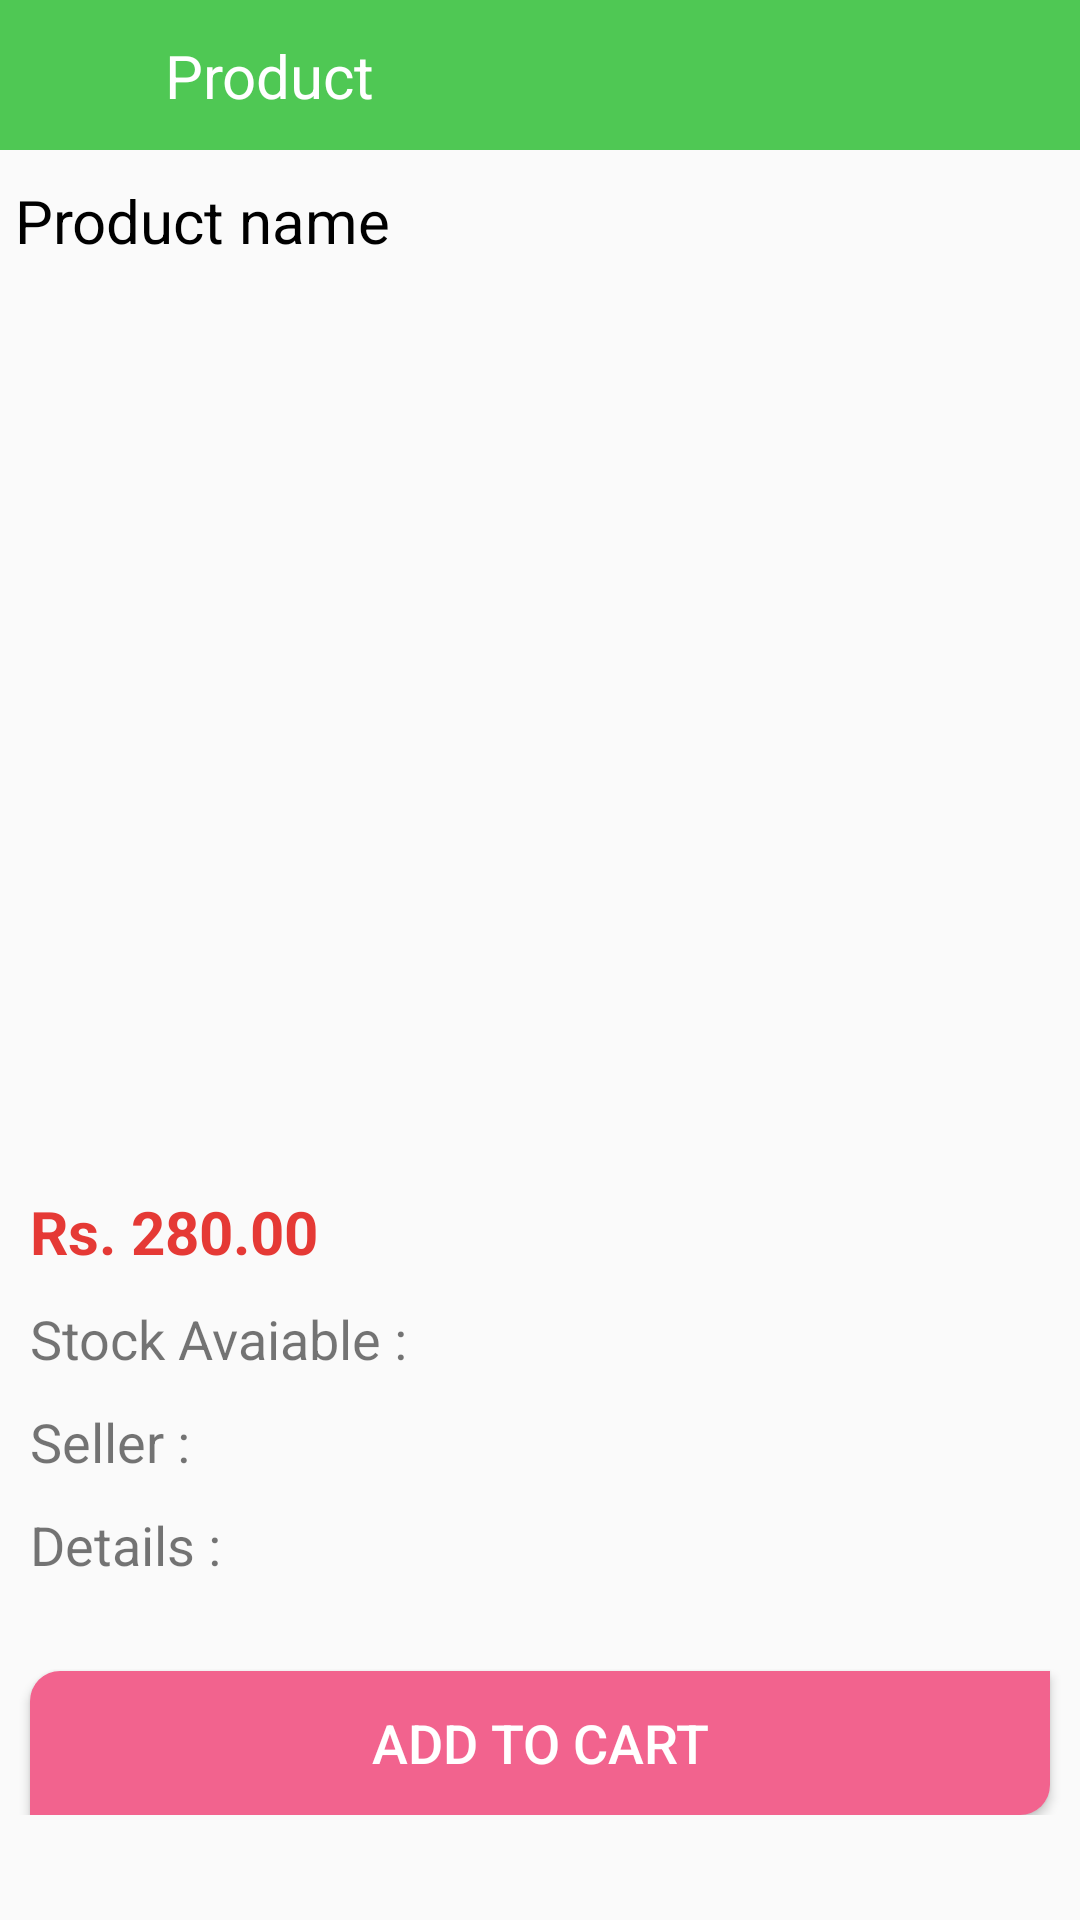

The Android layout XML behind this screen, and the referenced resources:
<!-- AndroidManifest.xml: application theme Theme.ShopUnlimited -->
<!-- res/layout/activity_pdetails.xml -->
<?xml version="1.0" encoding="utf-8"?>
<LinearLayout xmlns:android="http://schemas.android.com/apk/res/android"
    xmlns:app="http://schemas.android.com/apk/res-auto"
    xmlns:tools="http://schemas.android.com/tools"
    android:layout_width="match_parent"
    android:layout_height="match_parent"
    tools:context=".pDetailsActivity"
    android:orientation="vertical">

    <ScrollView
        android:layout_width="match_parent"
        android:layout_height="match_parent">
        <LinearLayout
            android:layout_width="match_parent"
            android:layout_height="wrap_content"
            android:orientation="vertical">


            <LinearLayout
                android:layout_width="match_parent"
                android:layout_height="50dp"
                android:orientation="horizontal"
                android:background="@color/light_green">

                <Button
                    android:layout_width="35dp"
                    android:layout_height="35dp"
                    android:background="@drawable/ic_baseline_arrow_back_24"
                    android:layout_margin="5dp"
                    android:onClick="go_back"
                    />
                <TextView
                    android:layout_width="wrap_content"
                    android:layout_height="wrap_content"
                    android:text="Product"
                    android:textColor="@color/white"
                    android:textSize="20dp"
                    android:layout_marginTop="10dp"
                    android:layout_marginLeft="10dp"
                    />

            </LinearLayout>

            <TextView
                android:id="@+id/prod_name"
                android:layout_width="wrap_content"
                android:layout_height="wrap_content"
                android:text="Product name"
                android:textSize="20dp"
                android:textColor="@color/black"
                android:layout_marginLeft="5dp"
                android:layout_marginRight="5dp"
                android:layout_marginTop="10dp"
                />
            <ImageView
                android:layout_width="match_parent"
                android:layout_height="280dp"
                android:layout_marginTop="20dp"
                android:layout_marginLeft="10dp"
                android:layout_marginRight="10dp"
                android:id="@+id/prod_img"
                />

            <TextView
                android:layout_width="wrap_content"
                android:layout_height="wrap_content"
                android:text="Rs. 280.00"
                android:textSize="20dp"
                android:textColor="#E53935"
                android:layout_marginLeft="10dp"
                android:textStyle="bold"
                android:layout_marginTop="10dp"
                android:id="@+id/prod_price"
                />
            <TextView
                android:layout_width="wrap_content"
                android:layout_height="wrap_content"
                android:text="Stock Avaiable : "
                android:textSize="18dp"
                android:layout_marginLeft="10dp"
                android:layout_marginTop="10dp"
                android:id="@+id/prod_stock"
                />
            <TextView
                android:layout_width="wrap_content"
                android:layout_height="wrap_content"
                android:text="Seller : "
                android:textSize="18dp"
                android:layout_marginLeft="10dp"
                android:layout_marginTop="10dp"
                android:id="@+id/prod_seller"
                />
            <TextView
                android:layout_width="wrap_content"
                android:layout_height="wrap_content"
                android:text="Details : "
                android:textSize="18dp"
                android:layout_marginLeft="10dp"
                android:layout_marginTop="10dp"
                android:id="@+id/prod_details"
                />

            <Button
                android:layout_width="match_parent"
                android:layout_height="wrap_content"
                android:text="Add to Cart"
                android:layout_marginLeft="10dp"
                android:layout_marginRight="10dp"
                android:layout_marginTop="30dp"
                android:background="@drawable/btn_bg"
                android:textColor="@color/white"
                android:textSize="18dp"
                android:id="@+id/addcart_btn"
                />




        </LinearLayout>
    </ScrollView>

</LinearLayout>
<!-- resources referenced by this layout -->
<resources>
  <color name="black">#FF000000</color>
  <color name="light_green">#4FC854</color>
  <color name="white">#FFFFFFFF</color>
  <!-- drawable btn_bg (drawable) -->
  <?xml version="1.0" encoding="utf-8"?>
  <shape android:shape="rectangle" xmlns:android="http://schemas.android.com/apk/res/android">
     <solid android:color="@color/Ligthpink">
     </solid>
     <corners android:topLeftRadius="10dp"  android:bottomRightRadius="10dp"></corners>
  
  </shape>
  <style name="Theme.ShopUnlimited" parent="Theme.AppCompat.Light.NoActionBar">
          
          <item name="colorPrimary">@color/green</item>
          <item name="colorPrimaryVariant">@color/green</item>
          <item name="colorOnPrimary">@color/white</item>
          
          <item name="colorSecondary">@color/teal_200</item>
          <item name="colorSecondaryVariant">@color/teal_700</item>
          <item name="colorOnSecondary">@color/black</item>
          
          <item name="android:statusBarColor" tools:targetApi="l">?attr/colorPrimaryVariant</item>
          
      </style>
  <color name="Ligthpink">#f2638e</color>
  <color name="green">#186A3B </color>
  <color name="teal_200">#FF03DAC5</color>
  <color name="teal_700">#FF018786</color>
</resources>
